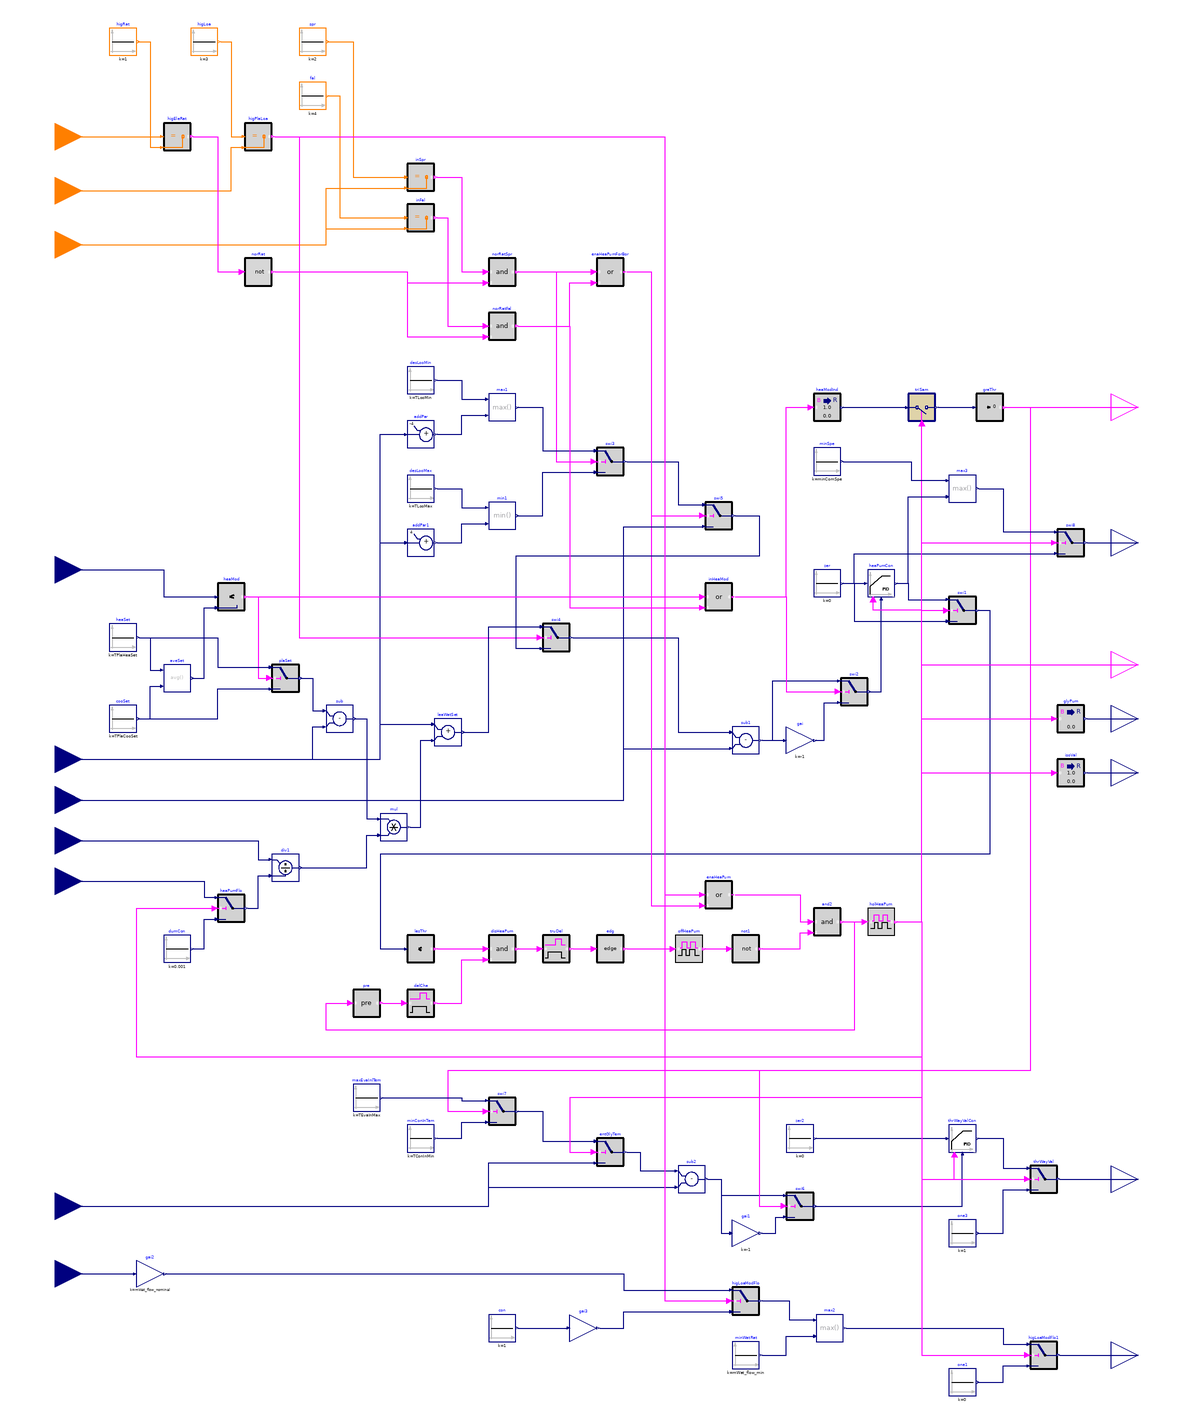

This picture is the connection diagram that the Modelica source below describes through its graphical annotations.

block HeatPump_2
  "Sequence for controlling heat pump and the associated valves, pumps"

  parameter Real mWat_flow_nominal(
    final quantity="MassFlowRate",
    final unit="kg/s")
    "Nominal water mass flow rate";
  parameter Real mWat_flow_min(
    final quantity="MassFlowRate",
    final unit="kg/s")
    "Heat pump minimum water mass flow rate";
  parameter Real mHpGly_flow_nominal(
    final quantity="MassFlowRate",
    final unit="kg/s")
    "Nominal glycol mass flow rate for heat pump";
  parameter Real mBorFieCen_flow_nominal(
    final quantity="MassFlowRate",
    final unit="kg/s")
    "Nominal water mass flow rate for center borefield";
  parameter Real TLooMin(
    final quantity="ThermodynamicTemperature",
    final unit="K",
    displayUnit="degC")=283.65
    "Design minimum district loop temperature";
  parameter Real TLooMax(
    final quantity="ThermodynamicTemperature",
    final unit="K",
    displayUnit="degC")=297.15
    "Design maximum district loop temperature";
  parameter Real TPlaCooSet(
    final quantity="ThermodynamicTemperature",
    final unit="K",
    displayUnit="degC")=TLooMin
    "Plant cooling setpoint temperature";
  parameter Real TPlaHeaSet(
    final quantity="ThermodynamicTemperature",
    final unit="K",
    displayUnit="degC")=TLooMax
    "Plant heating setpoint temperature";
  parameter Real TConInMin(
    final quantity="ThermodynamicTemperature",
    final unit="K",
    displayUnit="degC")
    "Minimum condenser inlet temperature";
  parameter Real TEvaInMax(
    final quantity="ThermodynamicTemperature",
    final unit="K",
    displayUnit="degC")
    "Maximum evaporator inlet temperature";
  parameter Real minComSpe(
    final min=0,
    final max=1,
    final unit="1")=0.2
    "Minimum heat pump compressor speed";
  parameter Real offTim(
    final unit="s")=12*3600
    "Heat pump off time due to the low compressor speed";
  parameter Real holOnTim(
    final unit="s")=1800
    "Heat pump hold on time";
  parameter Real holOffTim(
    final unit="s")=1800
    "Heat pump hold off time";
  parameter Buildings.Controls.OBC.CDL.Types.SimpleController heaPumConTyp=
      Buildings.Controls.OBC.CDL.Types.SimpleController.PI
    "Heat pump controller type"
    annotation (Dialog(group="Heat pump controller"));
  parameter Real kHeaPum=1 "Gain of controller"
    annotation (Dialog(group="Heat pump controller"));
  parameter Real TiHeaPum=0.5 "Time constant of integrator block"
    annotation (Dialog(group="Heat pump controller",
      enable=heaPumConTyp == Buildings.Controls.OBC.CDL.Types.SimpleController.PI
          or heaPumConTyp == Buildings.Controls.OBC.CDL.Types.SimpleController.PID));
  parameter Real TdHeaPum=0.1 "Time constant of derivative block"
    annotation (Dialog(group="Heat pump controller",
      enable=heaPumConTyp == Buildings.Controls.OBC.CDL.Types.SimpleController.PD
          or heaPumConTyp == Buildings.Controls.OBC.CDL.Types.SimpleController.PID));
  parameter Buildings.Controls.OBC.CDL.Types.SimpleController thrWayValConTyp=
      Buildings.Controls.OBC.CDL.Types.SimpleController.PI
    "Three-way valve controller type"
    annotation (Dialog(group="Three way valve"));
  parameter Real kVal=1 "Gain of controller"
    annotation (Dialog(group="Three way valve"));
  parameter Real TiVal=0.5 "Time constant of integrator block"
    annotation (Dialog(group="Three way valve",
      enable=thrWayValConTyp == Buildings.Controls.OBC.CDL.Types.SimpleController.PI
          or thrWayValConTyp == Buildings.Controls.OBC.CDL.Types.SimpleController.PID));
  parameter Real TdVal=0.1 "Time constant of derivative block"
    annotation (Dialog(group="Three way valve",
      enable=thrWayValConTyp == Buildings.Controls.OBC.CDL.Types.SimpleController.PD
          or thrWayValConTyp == Buildings.Controls.OBC.CDL.Types.SimpleController.PID));
  parameter Real del(
    final unit="s")=120
    "Threshold time for checking if the compressor has been in the minimum speed"
    annotation (Dialog(tab="Advanced"));
  parameter Real THys(
    final quantity="TemperatureDifference",
    final unit="K")=0.1
    "Hysteresis for comparing temperature"
    annotation (Dialog(tab="Advanced"));

  Buildings.Controls.OBC.CDL.Interfaces.IntegerInput uEleRat
    "Electricity rate indicator. 0-normal rate; 1-high rate"
    annotation (Placement(transformation(extent={{-420,400},{-380,440}}),
        iconTransformation(extent={{-140,90},{-100,130}})));
  Buildings.Controls.OBC.CDL.Interfaces.IntegerInput uSt
    "Plant load indicator. 1-low load; 2-medium load; 3-high load"
    annotation (Placement(transformation(extent={{-420,360},{-380,400}}),
        iconTransformation(extent={{-140,70},{-100,110}})));
  Buildings.Controls.OBC.CDL.Interfaces.IntegerInput uSea
    "Season indicator. 1-Winter; 2-Spring; 3-Summer; 4-Fall"
    annotation (Placement(transformation(extent={{-420,320},{-380,360}}),
        iconTransformation(extent={{-140,50},{-100,90}})));
  Buildings.Controls.OBC.CDL.Interfaces.RealInput TPlaIn(
    final quantity="ThermodynamicTemperature",
    final unit="K",
    displayUnit="degC") "Temperature of the water into the central plant"
    annotation (Placement(transformation(extent={{-420,80},{-380,120}}),
        iconTransformation(extent={{-140,20},{-100,60}})));
  Buildings.Controls.OBC.CDL.Interfaces.RealInput THeaPumIn(
    final quantity="ThermodynamicTemperature",
    final unit="K",
    displayUnit="degC") "Temperature of the water into the heat pump"
    annotation (Placement(transformation(extent={{-420,-60},{-380,-20}}),
        iconTransformation(extent={{-140,-10},{-100,30}})));
  Buildings.Controls.OBC.CDL.Interfaces.RealInput THeaPumOut(
    final quantity="ThermodynamicTemperature",
    final unit="K",
    displayUnit="degC") "Temperature of the water out of the heat pump"
    annotation (Placement(transformation(extent={{-420,-90},{-380,-50}}),
        iconTransformation(extent={{-140,-30},{-100,10}})));
  Buildings.Controls.OBC.CDL.Interfaces.RealInput mPla_flow(
    final quantity="MassFlowRate",
    final unit="kg/s")
    "Plant mass flow rate"
    annotation (Placement(transformation(extent={{-420,-120},{-380,-80}}),
        iconTransformation(extent={{-140,-60},{-100,-20}})));
  Buildings.Controls.OBC.CDL.Interfaces.RealInput mHeaPum_flow(
    final quantity="MassFlowRate",
    final unit="kg/s")
    "Heat pump mass flow rate"
    annotation (Placement(transformation(extent={{-420,-150},{-380,-110}}),
        iconTransformation(extent={{-140,-80},{-100,-40}})));
  Buildings.Controls.OBC.CDL.Interfaces.RealInput TGlyIn(
    final quantity="ThermodynamicTemperature",
    final unit="K",
    displayUnit="degC")
    "Temperature of the glycol flowing into the heat pump"
    annotation (Placement(transformation(extent={{-420,-390},{-380,-350}}),
        iconTransformation(extent={{-140,-110},{-100,-70}})));
  Buildings.Controls.OBC.CDL.Interfaces.RealInput uDisPum(
    final unit="1",
    final min=0,
    final max=1)
    "District pump norminal speed"
    annotation (Placement(transformation(extent={{-420,-440},{-380,-400}}),
        iconTransformation(extent={{-140,-130},{-100,-90}})));
  Buildings.Controls.OBC.CDL.Interfaces.BooleanOutput y1Mod
    "=true for heating, =false for cooling"
    annotation (Placement(transformation(extent={{380,200},{420,240}}),
        iconTransformation(extent={{100,80},{140,120}})));
  Buildings.Controls.OBC.CDL.Interfaces.RealOutput yComSet(
    final min=0,
    final max=1,
    final unit="1")
    "Heat pump compression speed setpoint"
    annotation (Placement(transformation(extent={{380,100},{420,140}}),
        iconTransformation(extent={{100,50},{140,90}})));
  Buildings.Controls.OBC.CDL.Interfaces.BooleanOutput y1On
    "Heat pump commanded on"
    annotation (Placement(transformation(extent={{380,10},{420,50}}),
        iconTransformation(extent={{100,20},{140,60}})));
  Buildings.Controls.OBC.CDL.Interfaces.RealOutput yPumGly(
    final quantity="MassFlowRate",
    final unit="kg/s")
    "Pump speed setpoint in glycol side"
    annotation (Placement(transformation(extent={{380,-30},{420,10}}),
        iconTransformation(extent={{100,-30},{140,10}})));
  Buildings.Controls.OBC.CDL.Interfaces.RealOutput yVal(
    final min=0,
    final max=1,
    final unit="1")
    "Control valve position setpoint"
    annotation (Placement(transformation(extent={{380,-70},{420,-30}}),
        iconTransformation(extent={{100,-60},{140,-20}})));
  Buildings.Controls.OBC.CDL.Interfaces.RealOutput yValByp(
    final min=0,
    final max=1,
    final unit="1")
    "Bypass valve in glycol side, greater valve means less bypass flow"
    annotation (Placement(transformation(extent={{380,-370},{420,-330}}),
        iconTransformation(extent={{100,-90},{140,-50}})));
  Buildings.Controls.OBC.CDL.Interfaces.RealOutput yPum(
    final quantity="MassFlowRate",
    final unit="kg/s")
    "Waterside pump speed setpoint"
    annotation (Placement(transformation(extent={{380,-500},{420,-460}}),
        iconTransformation(extent={{100,-120},{140,-80}})));

  Buildings.Controls.OBC.CDL.Integers.Sources.Constant higRat(final k=1)
    "High electricity rate"
    annotation (Placement(transformation(extent={{-360,480},{-340,500}})));
  Buildings.Controls.OBC.CDL.Integers.Sources.Constant higLoa(final k=3)
    "High plant load"
    annotation (Placement(transformation(extent={{-300,480},{-280,500}})));
  Buildings.Controls.OBC.CDL.Integers.Sources.Constant spr(final k=2) "Spring"
    annotation (Placement(transformation(extent={{-220,480},{-200,500}})));
  Buildings.Controls.OBC.CDL.Integers.Sources.Constant fal(final k=4) "Fall"
    annotation (Placement(transformation(extent={{-220,440},{-200,460}})));
  Buildings.Controls.OBC.CDL.Integers.Equal higEleRat "High electricity rate"
    annotation (Placement(transformation(extent={{-320,410},{-300,430}})));
  Buildings.Controls.OBC.CDL.Integers.Equal higPlaLoa "High plant load"
    annotation (Placement(transformation(extent={{-260,410},{-240,430}})));
  Buildings.Controls.OBC.CDL.Integers.Equal inSpr "In Spring"
    annotation (Placement(transformation(extent={{-140,380},{-120,400}})));
  Buildings.Controls.OBC.CDL.Integers.Equal inFal "In Fall"
    annotation (Placement(transformation(extent={{-140,350},{-120,370}})));
  Buildings.Controls.OBC.CDL.Reals.Sources.Constant heaSet(
    y(unit="K", displayUnit="degC"),
    final k=TPlaHeaSet)
    "Plant heating setpoint"
    annotation (Placement(transformation(extent={{-360,40},{-340,60}})));
  Buildings.Controls.OBC.CDL.Reals.Sources.Constant cooSet(
    y(unit="K", displayUnit="degC"),
    final k=TPlaCooSet)
    "Plant cooling setpoint"
    annotation (Placement(transformation(extent={{-360,-20},{-340,0}})));
  Buildings.Controls.OBC.CDL.Reals.Average aveSet
    "Average plant setpoint temperature"
    annotation (Placement(transformation(extent={{-320,10},{-300,30}})));
  Buildings.Controls.OBC.CDL.Reals.Less heaMod(
    final h=THys)
    "Heat pump should be in heating mode"
    annotation (Placement(transformation(extent={{-280,70},{-260,90}})));
  Buildings.Controls.OBC.CDL.Reals.Switch plaSet "Plant setpoint"
    annotation (Placement(transformation(extent={{-240,10},{-220,30}})));
  Buildings.Controls.OBC.CDL.Reals.Switch heaPumFlo
    "Heat pump water flow rate"
    annotation (Placement(transformation(extent={{-280,-160},{-260,-140}})));
  Buildings.Controls.OBC.CDL.Reals.Sources.Constant dumCon(final k=1e-3)
    "Dummy constant to avoid zero division"
    annotation (Placement(transformation(extent={{-320,-190},{-300,-170}})));
  Buildings.Controls.OBC.CDL.Reals.Divide div1 "Input 1 divided by input 2"
    annotation (Placement(transformation(extent={{-240,-130},{-220,-110}})));
  Buildings.Controls.OBC.CDL.Reals.Subtract sub
    "Find difference"
    annotation (Placement(transformation(extent={{-200,-20},{-180,0}})));
  Buildings.Controls.OBC.CDL.Reals.Multiply mul "Multiply inputs"
    annotation (Placement(transformation(extent={{-160,-100},{-140,-80}})));
  Buildings.Controls.OBC.CDL.Reals.Add leaWatSet
    "Heat pump leaving water temperature setpoint"
    annotation (Placement(transformation(extent={{-120,-30},{-100,-10}})));

  Buildings.Controls.OBC.CDL.Reals.PIDWithReset heaPumCon(
    final controllerType=heaPumConTyp,
    final k=kHeaPum,
    final Ti=TiHeaPum,
    final Td=TdHeaPum,
    final reverseActing=false,
    final y_reset=1.5*minComSpe)
    "Heat pump controller"
    annotation (Placement(transformation(extent={{200,80},{220,100}})));
  Buildings.Controls.OBC.CDL.Reals.Subtract sub1
    annotation (Placement(transformation(extent={{100,-36},{120,-16}})));
  Buildings.Controls.OBC.CDL.Reals.MultiplyByParameter gai(final k=-1)
    "Reverse"
    annotation (Placement(transformation(extent={{140,-36},{160,-16}})));
  Buildings.Controls.OBC.CDL.Reals.Switch swi2
    annotation (Placement(transformation(extent={{180,0},{200,20}})));
  Buildings.Controls.OBC.CDL.Reals.Sources.Constant zer(final k=0) "Zero"
    annotation (Placement(transformation(extent={{160,80},{180,100}})));
  Buildings.Controls.OBC.CDL.Logical.Pre pre "Break loop"
    annotation (Placement(transformation(extent={{-180,-230},{-160,-210}})));
  Buildings.Controls.OBC.CDL.Logical.TrueDelay delChe(
    final delayTime=holOnTim)
    "Delay the check after holding time is passed"
    annotation (Placement(transformation(extent={{-140,-230},{-120,-210}})));
  Buildings.Controls.OBC.CDL.Reals.LessThreshold lesThr(
    final t=minComSpe, final h=0.1*minComSpe)
    "Check if the compressor speed is lower than the minimum"
    annotation (Placement(transformation(extent={{-140,-190},{-120,-170}})));
  Buildings.Controls.OBC.CDL.Logical.And disHeaPum
    "Check if the heat pump should be disabled"
    annotation (Placement(transformation(extent={{-80,-190},{-60,-170}})));
  Buildings.Controls.OBC.CDL.Logical.TrueDelay truDel(
    final delayTime=del)
    "Check if the compressor has been in minimum speed for sufficient time"
    annotation (Placement(transformation(extent={{-40,-190},{-20,-170}})));
  Buildings.Controls.OBC.CDL.Logical.Edge edg
    "Trigger the pulse to disable heat pump"
    annotation (Placement(transformation(extent={{0,-190},{20,-170}})));
  Buildings.Controls.OBC.CDL.Logical.TrueFalseHold offHeaPum(
    final trueHoldDuration=offTim,
    final falseHoldDuration=0)
    "Keep heat pump being off for sufficient time"
    annotation (Placement(transformation(extent={{58,-190},{78,-170}})));
  Buildings.Controls.OBC.CDL.Logical.Not not1
    "Not disabled"
    annotation (Placement(transformation(extent={{100,-190},{120,-170}})));
  Buildings.Controls.OBC.CDL.Logical.And and2
    "Enabled heat pump "
    annotation (Placement(transformation(extent={{160,-170},{180,-150}})));
  Buildings.Controls.OBC.CDL.Logical.TrueFalseHold holHeaPum(
    final trueHoldDuration=holOnTim,
    final falseHoldDuration=holOffTim)
    "Hold heat pump status for sufficient time"
    annotation (Placement(transformation(extent={{200,-170},{220,-150}})));
  Buildings.Controls.OBC.CDL.Logical.Or enaHeaPum
    "Enable heat pump"
    annotation (Placement(transformation(extent={{80,-150},{100,-130}})));
  Buildings.Controls.OBC.CDL.Reals.Switch swi1
    annotation (Placement(transformation(extent={{260,60},{280,80}})));
  Buildings.Controls.OBC.CDL.Logical.Not norRat "Normal electricity rate"
    annotation (Placement(transformation(extent={{-260,310},{-240,330}})));
  Buildings.Controls.OBC.CDL.Logical.And norRatSpr "Normal rate in Spring"
    annotation (Placement(transformation(extent={{-80,310},{-60,330}})));
  Buildings.Controls.OBC.CDL.Logical.And norRatFal "Normal rate in Fall"
    annotation (Placement(transformation(extent={{-80,270},{-60,290}})));
  Buildings.Controls.OBC.CDL.Reals.Sources.Constant desLooMin(
    y(unit="K", displayUnit="degC"),
    final k=TLooMin)
    "Design minimum district loop temperature"
    annotation (Placement(transformation(extent={{-140,230},{-120,250}})));
  Buildings.Controls.OBC.CDL.Reals.Sources.Constant desLooMax(
    y(unit="K", displayUnit="degC"),
    final k=TLooMax)
    "Design maximum district loop temperature"
    annotation (Placement(transformation(extent={{-140,150},{-120,170}})));
  Buildings.Controls.OBC.CDL.Reals.AddParameter addPar(
    final p=-4)
    "4 degree lower than the inlet temperature"
    annotation (Placement(transformation(extent={{-140,190},{-120,210}})));
  Buildings.Controls.OBC.CDL.Reals.Max max1
    annotation (Placement(transformation(extent={{-80,210},{-60,230}})));
  Buildings.Controls.OBC.CDL.Reals.Min min1
    annotation (Placement(transformation(extent={{-80,130},{-60,150}})));
  Buildings.Controls.OBC.CDL.Reals.AddParameter addPar1(
    final p=4)
    "4 degree higher than the inlet temperature"
    annotation (Placement(transformation(extent={{-140,110},{-120,130}})));
  Buildings.Controls.OBC.CDL.Logical.Or enaHeaPumForBor
    "Enable borefield for borefields"
    annotation (Placement(transformation(extent={{0,310},{20,330}})));
  Buildings.Controls.OBC.CDL.Reals.Switch swi3
    "Heat pump leaving water temperature when the heat pump is used for charging borefields"
    annotation (Placement(transformation(extent={{0,170},{20,190}})));
  Buildings.Controls.OBC.CDL.Reals.Switch swi4
    annotation (Placement(transformation(extent={{-40,40},{-20,60}})));
  Buildings.Controls.OBC.CDL.Reals.Switch swi5
    "Heat pump leaving water temperature when the heat pump is used for charging borefields"
    annotation (Placement(transformation(extent={{80,130},{100,150}})));
  Buildings.Controls.OBC.CDL.Logical.Or inHeaMod "In heating mode"
    annotation (Placement(transformation(extent={{80,70},{100,90}})));
  Buildings.Controls.OBC.CDL.Conversions.BooleanToReal heaModInd
    "Heating mode index"
    annotation (Placement(transformation(extent={{160,210},{180,230}})));
  Buildings.Controls.OBC.CDL.Discrete.TriggeredSampler triSam(y_start=1)
    annotation (Placement(transformation(extent={{230,210},{250,230}})));
  Buildings.Controls.OBC.CDL.Reals.GreaterThreshold greThr
    annotation (Placement(transformation(extent={{280,210},{300,230}})));
  Buildings.Controls.OBC.CDL.Conversions.BooleanToReal glyPum(
    final realTrue=mHpGly_flow_nominal)
    "Heat pump glycol side pump speed"
    annotation (Placement(transformation(extent={{340,-20},{360,0}})));
  Buildings.Controls.OBC.CDL.Conversions.BooleanToReal isoVal
    "Heat pump isolation valve position"
    annotation (Placement(transformation(extent={{340,-60},{360,-40}})));
  Buildings.Controls.OBC.CDL.Reals.Sources.Constant minConInTem(
    final k=TConInMin)
    "Minimum condenser inlet temperature"
    annotation (Placement(transformation(extent={{-140,-330},{-120,-310}})));
  Buildings.Controls.OBC.CDL.Reals.Sources.Constant maxEvaInlTem(
    final k=TEvaInMax)
    "Maximum evaporator inlet temperature"
    annotation (Placement(transformation(extent={{-180,-300},{-160,-280}})));
  Buildings.Controls.OBC.CDL.Reals.Switch swi7
    annotation (Placement(transformation(extent={{-80,-310},{-60,-290}})));
  Buildings.Controls.OBC.CDL.Reals.Switch entGlyTem
    "Heat pump glycol entering temperature setpoint"
    annotation (Placement(transformation(extent={{0,-340},{20,-320}})));
  Buildings.Controls.OBC.CDL.Reals.Subtract sub2
    annotation (Placement(transformation(extent={{60,-360},{80,-340}})));
  Buildings.Controls.OBC.CDL.Reals.MultiplyByParameter gai1(final k=-1)
    "Reverse"
    annotation (Placement(transformation(extent={{100,-400},{120,-380}})));
  Buildings.Controls.OBC.CDL.Reals.Switch swi6
    annotation (Placement(transformation(extent={{140,-380},{160,-360}})));
  Buildings.Controls.OBC.CDL.Reals.Sources.Constant zer2(final k=0)
    "Zero"
    annotation (Placement(transformation(extent={{140,-330},{160,-310}})));
  Buildings.Controls.OBC.CDL.Reals.PIDWithReset thrWayValCon(
    final controllerType=thrWayValConTyp,
    final k=kVal,
    final Ti=TiVal,
    final Td=TdVal,
    reverseActing=false,
    final y_reset=1)
    "Three way valve controller, larger output means larger bypass flow"
    annotation (Placement(transformation(extent={{260,-330},{280,-310}})));
  Buildings.Controls.OBC.CDL.Reals.Sources.Constant one3(final k=1)
    "One"
    annotation (Placement(transformation(extent={{260,-400},{280,-380}})));
  Buildings.Controls.OBC.CDL.Reals.Switch thrWayVal
    "Heat pump glycol side 3-way valve"
    annotation (Placement(transformation(extent={{320,-360},{340,-340}})));
  Buildings.Controls.OBC.CDL.Reals.Switch higLoaModFlo
    "Mass flow rate setpoint if the heat pump is enabeld due to the high load"
    annotation (Placement(transformation(extent={{100,-450},{120,-430}})));
  Buildings.Controls.OBC.CDL.Reals.Switch higLoaModFlo1
    "Mass flow rate setpoint if the heat pump is enabeld due to the high load"
    annotation (Placement(transformation(extent={{320,-490},{340,-470}})));
  Buildings.Controls.OBC.CDL.Reals.MultiplyByParameter gai2(
    final k=mWat_flow_nominal)
    "Convert mass flow rate"
    annotation (Placement(transformation(extent={{-340,-430},{-320,-410}})));
  Buildings.Controls.OBC.CDL.Reals.Sources.Constant minWatRat(
    final k=mWat_flow_min)
    "Minimum water flow through heat pump"
    annotation (Placement(transformation(extent={{100,-490},{120,-470}})));
  Buildings.Controls.OBC.CDL.Reals.Max max2
    "Ensure minimum flow through heat pump"
    annotation (Placement(transformation(extent={{162,-470},{182,-450}})));
  Buildings.Controls.OBC.CDL.Reals.Sources.Constant con(final k=1)
    "Constant one"
    annotation (Placement(transformation(extent={{-80,-470},{-60,-450}})));
  Buildings.Controls.OBC.CDL.Reals.MultiplyByParameter gai3(
    final k=mBorFieCen_flow_nominal)
    "Convert to mass flow rate"
    annotation (Placement(transformation(extent={{-20,-470},{0,-450}})));
  Buildings.Controls.OBC.CDL.Reals.Sources.Constant one1(final k=0) "zero"
    annotation (Placement(transformation(extent={{260,-510},{280,-490}})));
  Buildings.Controls.OBC.CDL.Reals.Sources.Constant minSpe(final k=minComSpe)
    "Minimum compressor speed"
    annotation (Placement(transformation(extent={{160,170},{180,190}})));
  Buildings.Controls.OBC.CDL.Reals.Max max3
    "Ensure minimum heat pump compressor speed"
    annotation (Placement(transformation(extent={{260,150},{280,170}})));
  Buildings.Controls.OBC.CDL.Reals.Switch swi8
    annotation (Placement(transformation(extent={{340,110},{360,130}})));
equation
  connect(uEleRat, higEleRat.u1)
    annotation (Line(points={{-400,420},{-322,420}}, color={255,127,0}));
  connect(higRat.y, higEleRat.u2) annotation (Line(points={{-338,490},{-330,490},
          {-330,412},{-322,412}}, color={255,127,0}));
  connect(higLoa.y, higPlaLoa.u1) annotation (Line(points={{-278,490},{-270,490},
          {-270,420},{-262,420}}, color={255,127,0}));
  connect(uSt, higPlaLoa.u2) annotation (Line(points={{-400,380},{-270,380},{-270,
          412},{-262,412}},      color={255,127,0}));
  connect(spr.y, inSpr.u1) annotation (Line(points={{-198,490},{-180,490},{-180,
          390},{-142,390}}, color={255,127,0}));
  connect(fal.y, inFal.u1) annotation (Line(points={{-198,450},{-190,450},{-190,
          360},{-142,360}}, color={255,127,0}));
  connect(uSea, inSpr.u2) annotation (Line(points={{-400,340},{-200,340},{-200,382},
          {-142,382}},      color={255,127,0}));
  connect(uSea, inFal.u2) annotation (Line(points={{-400,340},{-200,340},{-200,352},
          {-142,352}},      color={255,127,0}));
  connect(heaSet.y, aveSet.u1) annotation (Line(points={{-338,50},{-330,50},{-330,
          26},{-322,26}},        color={0,0,127}));
  connect(cooSet.y, aveSet.u2) annotation (Line(points={{-338,-10},{-330,-10},{-330,
          14},{-322,14}},        color={0,0,127}));
  connect(TPlaIn, heaMod.u1) annotation (Line(points={{-400,100},{-320,100},{-320,
          80},{-282,80}},        color={0,0,127}));
  connect(aveSet.y, heaMod.u2) annotation (Line(points={{-298,20},{-290,20},{-290,
          72},{-282,72}},        color={0,0,127}));
  connect(heaMod.y, plaSet.u2) annotation (Line(points={{-258,80},{-250,80},{-250,
          20},{-242,20}},        color={255,0,255}));
  connect(heaSet.y, plaSet.u1) annotation (Line(points={{-338,50},{-280,50},{-280,
          28},{-242,28}},        color={0,0,127}));
  connect(cooSet.y, plaSet.u3) annotation (Line(points={{-338,-10},{-280,-10},{-280,
          12},{-242,12}},        color={0,0,127}));
  connect(mHeaPum_flow, heaPumFlo.u1) annotation (Line(points={{-400,-130},{-290,
          -130},{-290,-142},{-282,-142}},
                                       color={0,0,127}));
  connect(dumCon.y, heaPumFlo.u3) annotation (Line(points={{-298,-180},{-290,-180},
          {-290,-158},{-282,-158}},
                                  color={0,0,127}));
  connect(mPla_flow, div1.u1) annotation (Line(points={{-400,-100},{-250,-100},{
          -250,-114},{-242,-114}},
                            color={0,0,127}));
  connect(heaPumFlo.y, div1.u2) annotation (Line(points={{-258,-150},{-250,-150},
          {-250,-126},{-242,-126}},
                                  color={0,0,127}));
  connect(plaSet.y, sub.u1) annotation (Line(points={{-218,20},{-210,20},{-210,-4},
          {-202,-4}},          color={0,0,127}));
  connect(THeaPumIn, sub.u2) annotation (Line(points={{-400,-40},{-210,-40},{-210,
          -16},{-202,-16}},
                          color={0,0,127}));
  connect(sub.y, mul.u1) annotation (Line(points={{-178,-10},{-170,-10},{-170,-84},
          {-162,-84}},color={0,0,127}));
  connect(div1.y, mul.u2) annotation (Line(points={{-218,-120},{-170,-120},{-170,
          -96},{-162,-96}},
                        color={0,0,127}));
  connect(THeaPumIn, leaWatSet.u1) annotation (Line(points={{-400,-40},{-160,-40},
          {-160,-14},{-122,-14}},
                                color={0,0,127}));
  connect(mul.y, leaWatSet.u2) annotation (Line(points={{-138,-90},{-130,-90},{-130,
          -26},{-122,-26}},    color={0,0,127}));
  connect(zer.y, heaPumCon.u_s)
    annotation (Line(points={{182,90},{198,90}}, color={0,0,127}));
  connect(THeaPumOut, sub1.u2) annotation (Line(points={{-400,-70},{20,-70},{20,
          -32},{98,-32}},     color={0,0,127}));
  connect(sub1.y, gai.u)
    annotation (Line(points={{122,-26},{138,-26}},
                                                 color={0,0,127}));
  connect(gai.y, swi2.u3) annotation (Line(points={{162,-26},{168,-26},{168,2},{
          178,2}},   color={0,0,127}));
  connect(sub1.y, swi2.u1) annotation (Line(points={{122,-26},{130,-26},{130,18},
          {178,18}}, color={0,0,127}));
  connect(swi2.y, heaPumCon.u_m)
    annotation (Line(points={{202,10},{210,10},{210,78}}, color={0,0,127}));
  connect(and2.y,pre. u) annotation (Line(points={{182,-160},{190,-160},{190,-240},
          {-200,-240},{-200,-220},{-182,-220}},
                                            color={255,0,255}));
  connect(enaHeaPum.y, and2.u1) annotation (Line(points={{102,-140},{150,-140},{
          150,-160},{158,-160}},
                            color={255,0,255}));
  connect(lesThr.y, disHeaPum.u1)
    annotation (Line(points={{-118,-180},{-82,-180}},  color={255,0,255}));
  connect(disHeaPum.y, truDel.u)
    annotation (Line(points={{-58,-180},{-42,-180}},   color={255,0,255}));
  connect(truDel.y, edg.u)
    annotation (Line(points={{-18,-180},{-2,-180}},    color={255,0,255}));
  connect(edg.y, offHeaPum.u)
    annotation (Line(points={{22,-180},{56,-180}},     color={255,0,255}));
  connect(offHeaPum.y, not1.u)
    annotation (Line(points={{80,-180},{98,-180}},   color={255,0,255}));
  connect(not1.y, and2.u2) annotation (Line(points={{122,-180},{150,-180},{150,-168},
          {158,-168}},color={255,0,255}));
  connect(pre.y, delChe.u)
    annotation (Line(points={{-158,-220},{-142,-220}}, color={255,0,255}));
  connect(delChe.y, disHeaPum.u2) annotation (Line(points={{-118,-220},{-100,-220},
          {-100,-188},{-82,-188}},        color={255,0,255}));
  connect(and2.y, holHeaPum.u)
    annotation (Line(points={{182,-160},{198,-160}},
                                                   color={255,0,255}));
  connect(holHeaPum.y, swi1.u2) annotation (Line(points={{222,-160},{240,-160},{
          240,70},{258,70}},   color={255,0,255}));
  connect(heaPumCon.y, swi1.u1) annotation (Line(points={{222,90},{230,90},{230,
          78},{258,78}},       color={0,0,127}));
  connect(zer.y, swi1.u3) annotation (Line(points={{182,90},{190,90},{190,62},{258,
          62}},      color={0,0,127}));
  connect(swi1.y, lesThr.u) annotation (Line(points={{282,70},{290,70},{290,-110},
          {-160,-110},{-160,-180},{-142,-180}}, color={0,0,127}));
  connect(holHeaPum.y, y1On) annotation (Line(points={{222,-160},{240,-160},{240,
          30},{400,30}}, color={255,0,255}));
  connect(higEleRat.y, norRat.u) annotation (Line(points={{-298,420},{-280,420},
          {-280,320},{-262,320}}, color={255,0,255}));
  connect(norRat.y, norRatSpr.u2) annotation (Line(points={{-238,320},{-140,320},
          {-140,312},{-82,312}}, color={255,0,255}));
  connect(inSpr.y, norRatSpr.u1) annotation (Line(points={{-118,390},{-100,390},
          {-100,320},{-82,320}}, color={255,0,255}));
  connect(norRat.y, norRatFal.u2) annotation (Line(points={{-238,320},{-140,320},
          {-140,272},{-82,272}}, color={255,0,255}));
  connect(inFal.y, norRatFal.u1) annotation (Line(points={{-118,360},{-110,360},
          {-110,280},{-82,280}}, color={255,0,255}));
  connect(THeaPumIn, addPar.u) annotation (Line(points={{-400,-40},{-160,-40},{-160,
          200},{-142,200}}, color={0,0,127}));
  connect(addPar.y, max1.u2) annotation (Line(points={{-118,200},{-100,200},{-100,
          214},{-82,214}}, color={0,0,127}));
  connect(desLooMin.y, max1.u1) annotation (Line(points={{-118,240},{-100,240},{
          -100,226},{-82,226}}, color={0,0,127}));
  connect(desLooMax.y, min1.u1) annotation (Line(points={{-118,160},{-100,160},{
          -100,146},{-82,146}}, color={0,0,127}));
  connect(addPar1.y, min1.u2) annotation (Line(points={{-118,120},{-100,120},{-100,
          134},{-82,134}}, color={0,0,127}));
  connect(THeaPumIn, addPar1.u) annotation (Line(points={{-400,-40},{-160,-40},{
          -160,120},{-142,120}}, color={0,0,127}));
  connect(norRatSpr.y, enaHeaPumForBor.u1)
    annotation (Line(points={{-58,320},{-2,320}}, color={255,0,255}));
  connect(norRatFal.y, enaHeaPumForBor.u2) annotation (Line(points={{-58,280},{-20,
          280},{-20,312},{-2,312}}, color={255,0,255}));
  connect(norRatSpr.y, swi3.u2) annotation (Line(points={{-58,320},{-30,320},{-30,
          180},{-2,180}}, color={255,0,255}));
  connect(max1.y, swi3.u1) annotation (Line(points={{-58,220},{-40,220},{-40,188},
          {-2,188}}, color={0,0,127}));
  connect(min1.y, swi3.u3) annotation (Line(points={{-58,140},{-40,140},{-40,172},
          {-2,172}}, color={0,0,127}));
  connect(enaHeaPumForBor.y, enaHeaPum.u2) annotation (Line(points={{22,320},{40,
          320},{40,-148},{78,-148}}, color={255,0,255}));
  connect(higPlaLoa.y, enaHeaPum.u1) annotation (Line(points={{-238,420},{50,420},
          {50,-140},{78,-140}}, color={255,0,255}));
  connect(holHeaPum.y, heaPumCon.trigger) annotation (Line(points={{222,-160},{240,
          -160},{240,70},{204,70},{204,78}}, color={255,0,255}));
  connect(higPlaLoa.y, swi4.u2) annotation (Line(points={{-238,420},{-220,420},{
          -220,50},{-42,50}}, color={255,0,255}));
  connect(leaWatSet.y, swi4.u1) annotation (Line(points={{-98,-20},{-80,-20},{-80,
          58},{-42,58}}, color={0,0,127}));
  connect(swi4.y, sub1.u1) annotation (Line(points={{-18,50},{60,50},{60,-20},{98,
          -20}}, color={0,0,127}));
  connect(swi3.y, swi5.u1) annotation (Line(points={{22,180},{60,180},{60,148},{
          78,148}}, color={0,0,127}));
  connect(enaHeaPumForBor.y, swi5.u2) annotation (Line(points={{22,320},{40,320},
          {40,140},{78,140}}, color={255,0,255}));
  connect(THeaPumOut, swi5.u3) annotation (Line(points={{-400,-70},{20,-70},{20,
          132},{78,132}}, color={0,0,127}));
  connect(swi5.y, swi4.u3) annotation (Line(points={{102,140},{120,140},{120,110},
          {-60,110},{-60,42},{-42,42}}, color={0,0,127}));
  connect(heaMod.y, inHeaMod.u1)
    annotation (Line(points={{-258,80},{78,80}}, color={255,0,255}));
  connect(norRatFal.y, inHeaMod.u2) annotation (Line(points={{-58,280},{-20,280},
          {-20,72},{78,72}}, color={255,0,255}));
  connect(inHeaMod.y, swi2.u2) annotation (Line(points={{102,80},{140,80},{140,10},
          {178,10}}, color={255,0,255}));
  connect(inHeaMod.y, heaModInd.u) annotation (Line(points={{102,80},{140,80},{140,
          220},{158,220}}, color={255,0,255}));
  connect(heaModInd.y, triSam.u)
    annotation (Line(points={{182,220},{228,220}}, color={0,0,127}));
  connect(triSam.y, greThr.u)
    annotation (Line(points={{252,220},{278,220}}, color={0,0,127}));
  connect(greThr.y, y1Mod)
    annotation (Line(points={{302,220},{400,220}}, color={255,0,255}));
  connect(holHeaPum.y, triSam.trigger) annotation (Line(points={{222,-160},{240,
          -160},{240,208}}, color={255,0,255}));
  connect(glyPum.y, yPumGly)
    annotation (Line(points={{362,-10},{400,-10}}, color={0,0,127}));
  connect(holHeaPum.y, glyPum.u) annotation (Line(points={{222,-160},{240,-160},
          {240,-10},{338,-10}}, color={255,0,255}));
  connect(holHeaPum.y, isoVal.u) annotation (Line(points={{222,-160},{240,-160},
          {240,-50},{338,-50}}, color={255,0,255}));
  connect(isoVal.y, yVal)
    annotation (Line(points={{362,-50},{400,-50}}, color={0,0,127}));
  connect(greThr.y, swi7.u2) annotation (Line(points={{302,220},{320,220},{320,-270},
          {-110,-270},{-110,-300},{-82,-300}}, color={255,0,255}));
  connect(maxEvaInlTem.y, swi7.u1) annotation (Line(points={{-158,-290},{-100,-290},
          {-100,-292},{-82,-292}}, color={0,0,127}));
  connect(minConInTem.y, swi7.u3) annotation (Line(points={{-118,-320},{-100,-320},
          {-100,-308},{-82,-308}}, color={0,0,127}));
  connect(swi7.y, entGlyTem.u1) annotation (Line(points={{-58,-300},{-40,-300},{
          -40,-322},{-2,-322}}, color={0,0,127}));
  connect(TGlyIn, entGlyTem.u3) annotation (Line(points={{-400,-370},{-80,-370},
          {-80,-338},{-2,-338}}, color={0,0,127}));
  connect(holHeaPum.y, entGlyTem.u2) annotation (Line(points={{222,-160},{240,-160},
          {240,-290},{-20,-290},{-20,-330},{-2,-330}}, color={255,0,255}));
  connect(entGlyTem.y, sub2.u1) annotation (Line(points={{22,-330},{32,-330},{32,
          -344},{58,-344}}, color={0,0,127}));
  connect(TGlyIn, sub2.u2) annotation (Line(points={{-400,-370},{-80,-370},{-80,
          -356},{58,-356}}, color={0,0,127}));
  connect(sub2.y, gai1.u) annotation (Line(points={{82,-350},{92,-350},{92,-390},
          {98,-390}}, color={0,0,127}));
  connect(sub2.y, swi6.u1) annotation (Line(points={{82,-350},{92,-350},{92,-362},
          {138,-362}}, color={0,0,127}));
  connect(gai1.y, swi6.u3) annotation (Line(points={{122,-390},{132,-390},{132,-378},
          {138,-378}}, color={0,0,127}));
  connect(greThr.y, swi6.u2) annotation (Line(points={{302,220},{320,220},{320,-270},
          {120,-270},{120,-370},{138,-370}}, color={255,0,255}));
  connect(zer2.y, thrWayValCon.u_s)
    annotation (Line(points={{162,-320},{258,-320}}, color={0,0,127}));
  connect(swi6.y, thrWayValCon.u_m) annotation (Line(points={{162,-370},{270,-370},
          {270,-332}}, color={0,0,127}));
  connect(holHeaPum.y, thrWayValCon.trigger) annotation (Line(points={{222,-160},
          {240,-160},{240,-350},{264,-350},{264,-332}}, color={255,0,255}));
  connect(holHeaPum.y, thrWayVal.u2) annotation (Line(points={{222,-160},{240,-160},
          {240,-350},{318,-350}}, color={255,0,255}));
  connect(thrWayValCon.y, thrWayVal.u1) annotation (Line(points={{282,-320},{300,
          -320},{300,-342},{318,-342}}, color={0,0,127}));
  connect(one3.y, thrWayVal.u3) annotation (Line(points={{282,-390},{300,-390},{
          300,-358},{318,-358}}, color={0,0,127}));
  connect(thrWayVal.y, yValByp)
    annotation (Line(points={{342,-350},{400,-350}}, color={0,0,127}));
  connect(higLoaModFlo1.y, yPum)
    annotation (Line(points={{342,-480},{400,-480}}, color={0,0,127}));
  connect(higPlaLoa.y, higLoaModFlo.u2) annotation (Line(points={{-238,420},{50,
          420},{50,-440},{98,-440}}, color={255,0,255}));
  connect(uDisPum, gai2.u)
    annotation (Line(points={{-400,-420},{-342,-420}}, color={0,0,127}));
  connect(gai2.y, higLoaModFlo.u1) annotation (Line(points={{-318,-420},{20,-420},
          {20,-432},{98,-432}}, color={0,0,127}));
  connect(con.y, gai3.u)
    annotation (Line(points={{-58,-460},{-22,-460}}, color={0,0,127}));
  connect(gai3.y, higLoaModFlo.u3) annotation (Line(points={{2,-460},{20,-460},{
          20,-448},{98,-448}}, color={0,0,127}));
  connect(higLoaModFlo.y, max2.u1) annotation (Line(points={{122,-440},{142,-440},
          {142,-454},{160,-454}}, color={0,0,127}));
  connect(minWatRat.y, max2.u2) annotation (Line(points={{122,-480},{140,-480},{
          140,-466},{160,-466}}, color={0,0,127}));
  connect(max2.y, higLoaModFlo1.u1) annotation (Line(points={{184,-460},{300,-460},
          {300,-472},{318,-472}}, color={0,0,127}));
  connect(holHeaPum.y, higLoaModFlo1.u2) annotation (Line(points={{222,-160},{240,
          -160},{240,-480},{318,-480}}, color={255,0,255}));
  connect(one1.y, higLoaModFlo1.u3) annotation (Line(points={{282,-500},{300,-500},
          {300,-488},{318,-488}}, color={0,0,127}));
  connect(holHeaPum.y, heaPumFlo.u2) annotation (Line(points={{222,-160},{240,-160},
          {240,-260},{-340,-260},{-340,-150},{-282,-150}}, color={255,0,255}));
  connect(heaPumCon.y, max3.u2) annotation (Line(points={{222,90},{230,90},{230,
          154},{258,154}}, color={0,0,127}));
  connect(minSpe.y, max3.u1) annotation (Line(points={{182,180},{232,180},{232,166},
          {258,166}}, color={0,0,127}));
  connect(max3.y, swi8.u1) annotation (Line(points={{282,160},{300,160},{300,128},
          {338,128}}, color={0,0,127}));
  connect(zer.y, swi8.u3) annotation (Line(points={{182,90},{190,90},{190,112},{
          338,112}}, color={0,0,127}));
  connect(holHeaPum.y, swi8.u2) annotation (Line(points={{222,-160},{240,-160},{
          240,120},{338,120}}, color={255,0,255}));
  connect(swi8.y, yComSet)
    annotation (Line(points={{362,120},{400,120}}, color={0,0,127}));
annotation (defaultComponentName="heaPumCon",
  Icon(coordinateSystem(preserveAspectRatio=false, extent={{-100,-120},
            {100,120}}), graphics={Rectangle(
        extent={{-100,-120},{100,120}},
        lineColor={0,0,127},
        fillColor={255,255,255},
        fillPattern=FillPattern.Solid),
       Text(extent={{-100,160},{100,120}},
          textString="%name",
          textColor={0,0,255})}),
                                Diagram(coordinateSystem(preserveAspectRatio=
            false, extent={{-380,-520},{380,520}})));
end HeatPump_2;